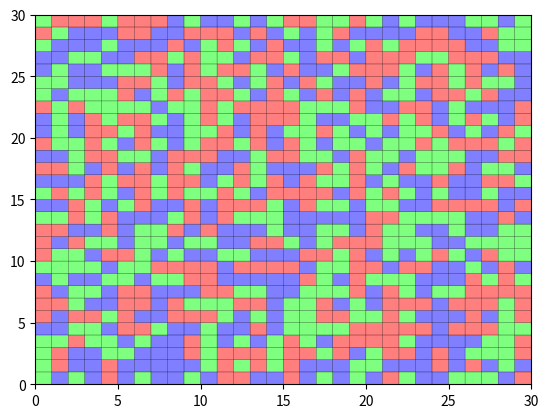
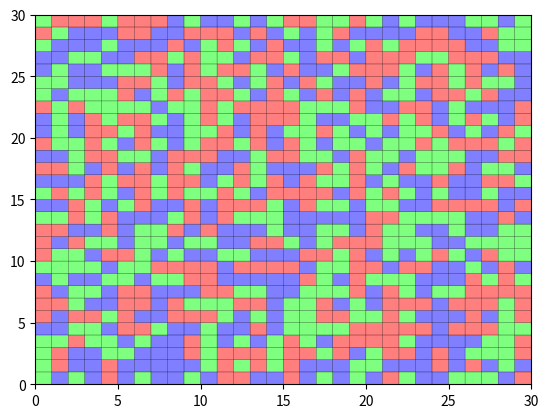
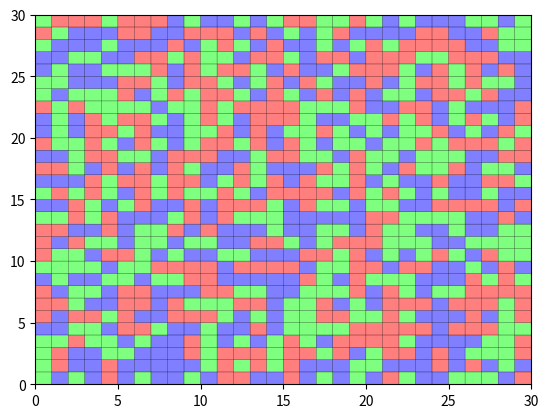
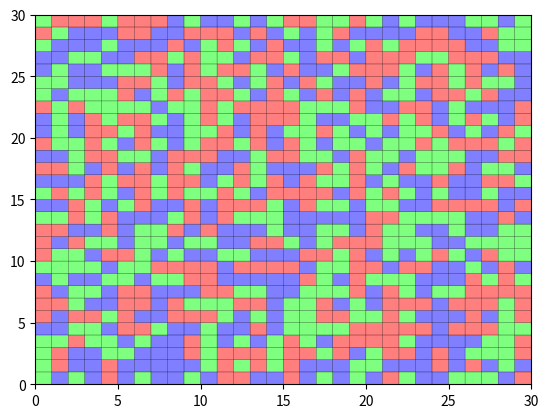
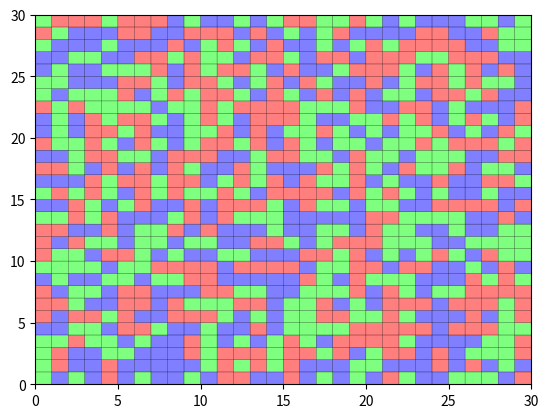
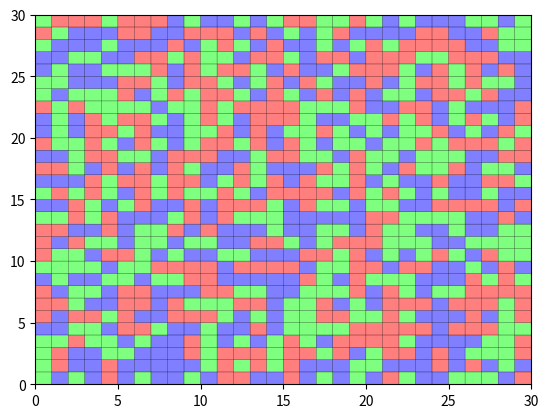

The script that saved these images, in order:
import numpy
from matplotlib import pyplot, colors

#  _._     _,-'""`-._
# (,-.`._,'(       |\`-/|
#     `-.-' \ )-`( , o o)
#           `-    \`_`"'- meow
# pee pee poo poo

class c_Grid:
    def __init__(self, grid:numpy.array, colorset:list=['#FF0000','#00FF00','#0000FF']):
        self._Index = 0
        self._InitialState = grid
        self._CurrentState = self._InitialState
        self._ColorSet = colors.ListedColormap(colorset)

    def display(self, show_plot:bool=False):
        print(self._CurrentState)
        if show_plot == True:
            fig,ax1 = pyplot.subplots(nrows=1,ncols=1)
            ax1.pcolor(self._CurrentState, cmap=self._ColorSet, edgecolor='#000000', alpha=0.5)
            fig.savefig(f"./out/graph_{self._Index}")

    def update(self):
        tempState = self._CurrentState
        #Iterating thru every pos
        
        for i in range(tempState.shape[0]):
            for j in range(tempState.shape[1]):
                pass

        tempState += 1
        self._CurrentState = tempState
        self._Index += 1
        self.display(show_plot=True)

MyGrid = c_Grid(numpy.random.randint(0,3,(30,30)))

MyGrid.display(show_plot=True)
for i in range(5):
    MyGrid.update()